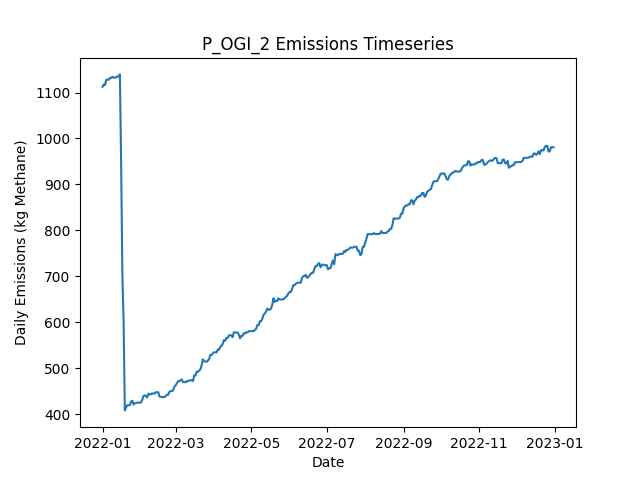

Values plotted in this chart, from the file beside it:
Date, Daily Emissions (Kg Methane), Daily Mitigable Emissions (Kg Methane), Daily Non-Mitigable Emissions (Kg Methan…, Daily Cost ($), Active Leaks, New Leaks, Leaks Repaired, Leaks Naturally Repaired, Leaks Tagged, Daily Repair Cost ($), Daily Natural Repair Cost ($), OGI Deployment Cost ($), OGI Sites flagged for Follow-Up, OGI Leaks tagged for repair, OGI Sites Visited, OGI Travel Time (Minutes), OGI Survey Time (Minutes)
2022-01-01, 1113, 776.7, 336, 2876, 392, 394, 0, 1, 59, 0.00000, 200, 2876, , 59, 3, 180, 300
2022-01-02, 1117, 779.4, 338, 2876, 394, 2, 0, 0, 77, 0.00000, 0.00000, 2876, , 77, 3, 180, 360
2022-01-03, 1117, 776.7, 339.9, 2876, 394, 1, 0, 1, 39, 0.00000, 200, 2876, , 39, 3, 180, 300
2022-01-04, 1128, 787.7, 339.9, 2876, 396, 2, 0, 0, 64, 0.00000, 0.00000, 2876, , 64, 3, 180, 360
2022-01-05, 1128, 788.1, 339.9, 0.00000, 397, 1, 0, 0, 0, 0.00000, 0.00000, 0.00000, , 0, 0, 0, 0
2022-01-06, 1128, 788.1, 339.9, 0.00000, 397, 0, 0, 0, 0, 0.00000, 0.00000, 0.00000, , 0, 0, 0, 0
2022-01-07, 1132, 793.9, 338, 0.00000, 396, 1, 0, 1, 0, 0.00000, 200, 0.00000, , 0, 0, 0, 0
2022-01-08, 1131, 793.9, 337.5, 0.00000, 395, 0, 0, 0, 0, 0.00000, 0.00000, 0.00000, , 0, 0, 0, 0
2022-01-09, 1134, 796.8, 337.5, 0.00000, 397, 2, 0, 0, 0, 0.00000, 0.00000, 0.00000, , 0, 0, 0, 0
2022-01-10, 1132, 796.8, 335.5, 0.00000, 396, 0, 0, 0, 0, 0.00000, 0.00000, 0.00000, , 0, 0, 0, 0
2022-01-11, 1132, 796.6, 335.5, 0.00000, 395, 0, 0, 1, 0, 0.00000, 200, 0.00000, , 0, 0, 0, 0
2022-01-12, 1134, 796.6, 337.5, 0.00000, 396, 1, 0, 0, 0, 0.00000, 0.00000, 0.00000, , 0, 0, 0, 0
2022-01-13, 1134, 796.6, 337.5, 0.00000, 396, 0, 0, 0, 0, 0.00000, 0.00000, 0.00000, , 0, 0, 0, 0
2022-01-14, 1136, 799.3, 337.1, 0.00000, 396, 1, 0, 0, 0, 0.00000, 0.00000, 0.00000, , 0, 0, 0, 0
2022-01-15, 1139, 802.4, 337.1, 0.00000, 398, 2, 0, 0, 0, 0.00000, 0.00000, 0.00000, , 0, 0, 0, 0
2022-01-16, 948, 611.4, 336.6, 10200, 347, 1, 51, 0, 0, 10200, 0.00000, 0.00000, , 0, 0, 0, 0
2022-01-17, 704.9, 368.2, 336.6, 12600, 286, 2, 63, 0, 0, 12600, 0.00000, 0.00000, , 0, 0, 0, 0
2022-01-18, 601.6, 263, 338.6, 6400, 258, 4, 32, 0, 0, 6400, 0.00000, 0.00000, , 0, 0, 0, 0
2022-01-19, 408.1, 69.49, 338.6, 11400, 201, 1, 57, 1, 0, 11400, 200, 0.00000, , 0, 0, 0, 0
2022-01-20, 414.6, 69.05, 345.6, 0.00000, 199, 1, 0, 2, 0, 0.00000, 400, 0.00000, , 0, 0, 0, 0
2022-01-21, 419.3, 73.74, 345.6, 0.00000, 201, 2, 0, 0, 0, 0.00000, 0.00000, 0.00000, , 0, 0, 0, 0
2022-01-22, 419.3, 73.74, 345.6, 0.00000, 201, 0, 0, 0, 0, 0.00000, 0.00000, 0.00000, , 0, 0, 0, 0
2022-01-23, 419.3, 73.74, 345.6, 0.00000, 201, 0, 0, 0, 0, 0.00000, 0.00000, 0.00000, , 0, 0, 0, 0
2022-01-24, 427.1, 81.78, 345.3, 0.00000, 200, 1, 0, 1, 0, 0.00000, 200, 0.00000, , 0, 0, 0, 0
2022-01-25, 429.1, 81.78, 347.3, 0.00000, 201, 1, 0, 0, 0, 0.00000, 0.00000, 0.00000, , 0, 0, 0, 0
2022-01-26, 420.8, 82.45, 338.4, 0.00000, 202, 2, 0, 0, 0, 0.00000, 0.00000, 0.00000, , 0, 0, 0, 0
2022-01-27, 423.5, 85.13, 338.4, 0.00000, 203, 2, 0, 0, 0, 0.00000, 0.00000, 0.00000, , 0, 0, 0, 0
2022-01-28, 424.4, 86.03, 338.4, 0.00000, 206, 3, 0, 0, 0, 0.00000, 0.00000, 0.00000, , 0, 0, 0, 0
2022-01-29, 425.1, 86.25, 338.8, 0.00000, 208, 2, 0, 0, 0, 0.00000, 0.00000, 0.00000, , 0, 0, 0, 0
2022-01-30, 425.1, 86.25, 338.8, 0.00000, 208, 0, 0, 0, 0, 0.00000, 0.00000, 0.00000, , 0, 0, 0, 0
2022-01-31, 425.1, 86.25, 338.8, 0.00000, 208, 0, 0, 0, 0, 0.00000, 0.00000, 0.00000, , 0, 0, 0, 0
2022-02-01, 425.1, 86.25, 338.8, 0.00000, 208, 0, 0, 0, 0, 0.00000, 0.00000, 0.00000, , 0, 0, 0, 0
2022-02-02, 430.4, 91.61, 338.8, 0.00000, 210, 2, 0, 0, 0, 0.00000, 0.00000, 0.00000, , 0, 0, 0, 0
2022-02-03, 439.2, 100.3, 338.8, 0.00000, 212, 2, 0, 0, 0, 0.00000, 0.00000, 0.00000, , 0, 0, 0, 0
2022-02-04, 441.1, 100.3, 340.8, 0.00000, 213, 1, 0, 0, 0, 0.00000, 0.00000, 0.00000, , 0, 0, 0, 0
2022-02-05, 439.2, 100.3, 338.8, 0.00000, 212, 0, 0, 0, 0, 0.00000, 0.00000, 0.00000, , 0, 0, 0, 0
2022-02-06, 436.5, 106.4, 330.1, 0.00000, 213, 2, 0, 0, 0, 0.00000, 0.00000, 0.00000, , 0, 0, 0, 0
2022-02-07, 444.7, 106.4, 338.4, 0.00000, 214, 1, 0, 0, 0, 0.00000, 0.00000, 0.00000, , 0, 0, 0, 0
2022-02-08, 443, 106.6, 336.4, 0.00000, 214, 1, 0, 0, 0, 0.00000, 0.00000, 0.00000, , 0, 0, 0, 0
2022-02-09, 443, 106.6, 336.4, 0.00000, 214, 0, 0, 0, 0, 0.00000, 0.00000, 0.00000, , 0, 0, 0, 0
2022-02-10, 445, 109, 336, 0.00000, 213, 1, 0, 1, 0, 0.00000, 200, 0.00000, , 0, 0, 0, 0
2022-02-11, 444.8, 109, 335.7, 0.00000, 212, 0, 0, 0, 0, 0.00000, 0.00000, 0.00000, , 0, 0, 0, 0
2022-02-12, 444.8, 109, 335.7, 0.00000, 212, 0, 0, 0, 0, 0.00000, 0.00000, 0.00000, , 0, 0, 0, 0
2022-02-13, 447.7, 111.7, 336, 0.00000, 214, 2, 0, 0, 0, 0.00000, 0.00000, 0.00000, , 0, 0, 0, 0
2022-02-14, 447.7, 111.7, 336, 0.00000, 214, 0, 0, 0, 0, 0.00000, 0.00000, 0.00000, , 0, 0, 0, 0
2022-02-15, 447.5, 111.5, 336, 0.00000, 213, 0, 0, 1, 0, 0.00000, 200, 0.00000, , 0, 0, 0, 0
2022-02-16, 438.1, 111.5, 326.6, 0.00000, 211, 0, 0, 0, 0, 0.00000, 0.00000, 0.00000, , 0, 0, 0, 0
2022-02-17, 437.8, 111.3, 326.6, 0.00000, 210, 0, 0, 1, 0, 0.00000, 200, 0.00000, , 0, 0, 0, 0
2022-02-18, 437.4, 110.8, 326.6, 0.00000, 209, 0, 0, 1, 0, 0.00000, 200, 0.00000, , 0, 0, 0, 0
2022-02-19, 437, 112.4, 324.6, 0.00000, 209, 1, 0, 0, 0, 0.00000, 0.00000, 0.00000, , 0, 0, 0, 0
2022-02-20, 437, 112.4, 324.6, 0.00000, 209, 0, 0, 0, 0, 0.00000, 0.00000, 0.00000, , 0, 0, 0, 0
2022-02-21, 439.5, 114.9, 324.6, 0.00000, 209, 1, 0, 1, 0, 0.00000, 200, 0.00000, , 0, 0, 0, 0
2022-02-22, 442.1, 117.5, 324.6, 0.00000, 210, 1, 0, 0, 0, 0.00000, 0.00000, 0.00000, , 0, 0, 0, 0
2022-02-23, 442.1, 117.3, 324.8, 0.00000, 210, 1, 0, 1, 0, 0.00000, 200, 0.00000, , 0, 0, 0, 0
2022-02-24, 448.6, 123.8, 324.8, 0.00000, 211, 3, 0, 2, 0, 0.00000, 400, 0.00000, , 0, 0, 0, 0
2022-02-25, 450.2, 125.4, 324.8, 0.00000, 212, 1, 0, 0, 0, 0.00000, 0.00000, 0.00000, , 0, 0, 0, 0
2022-02-26, 450, 125.1, 324.8, 0.00000, 211, 0, 0, 1, 0, 0.00000, 200, 0.00000, , 0, 0, 0, 0
2022-02-27, 452.4, 125.4, 327, 0.00000, 214, 3, 0, 0, 0, 0.00000, 0.00000, 0.00000, , 0, 0, 0, 0
2022-02-28, 459.7, 132.7, 327, 0.00000, 217, 3, 0, 0, 0, 0.00000, 0.00000, 0.00000, , 0, 0, 0, 0
2022-03-01, 462.4, 135.4, 327, 0.00000, 218, 1, 0, 0, 0, 0.00000, 0.00000, 0.00000, , 0, 0, 0, 0
... 305 more rows
